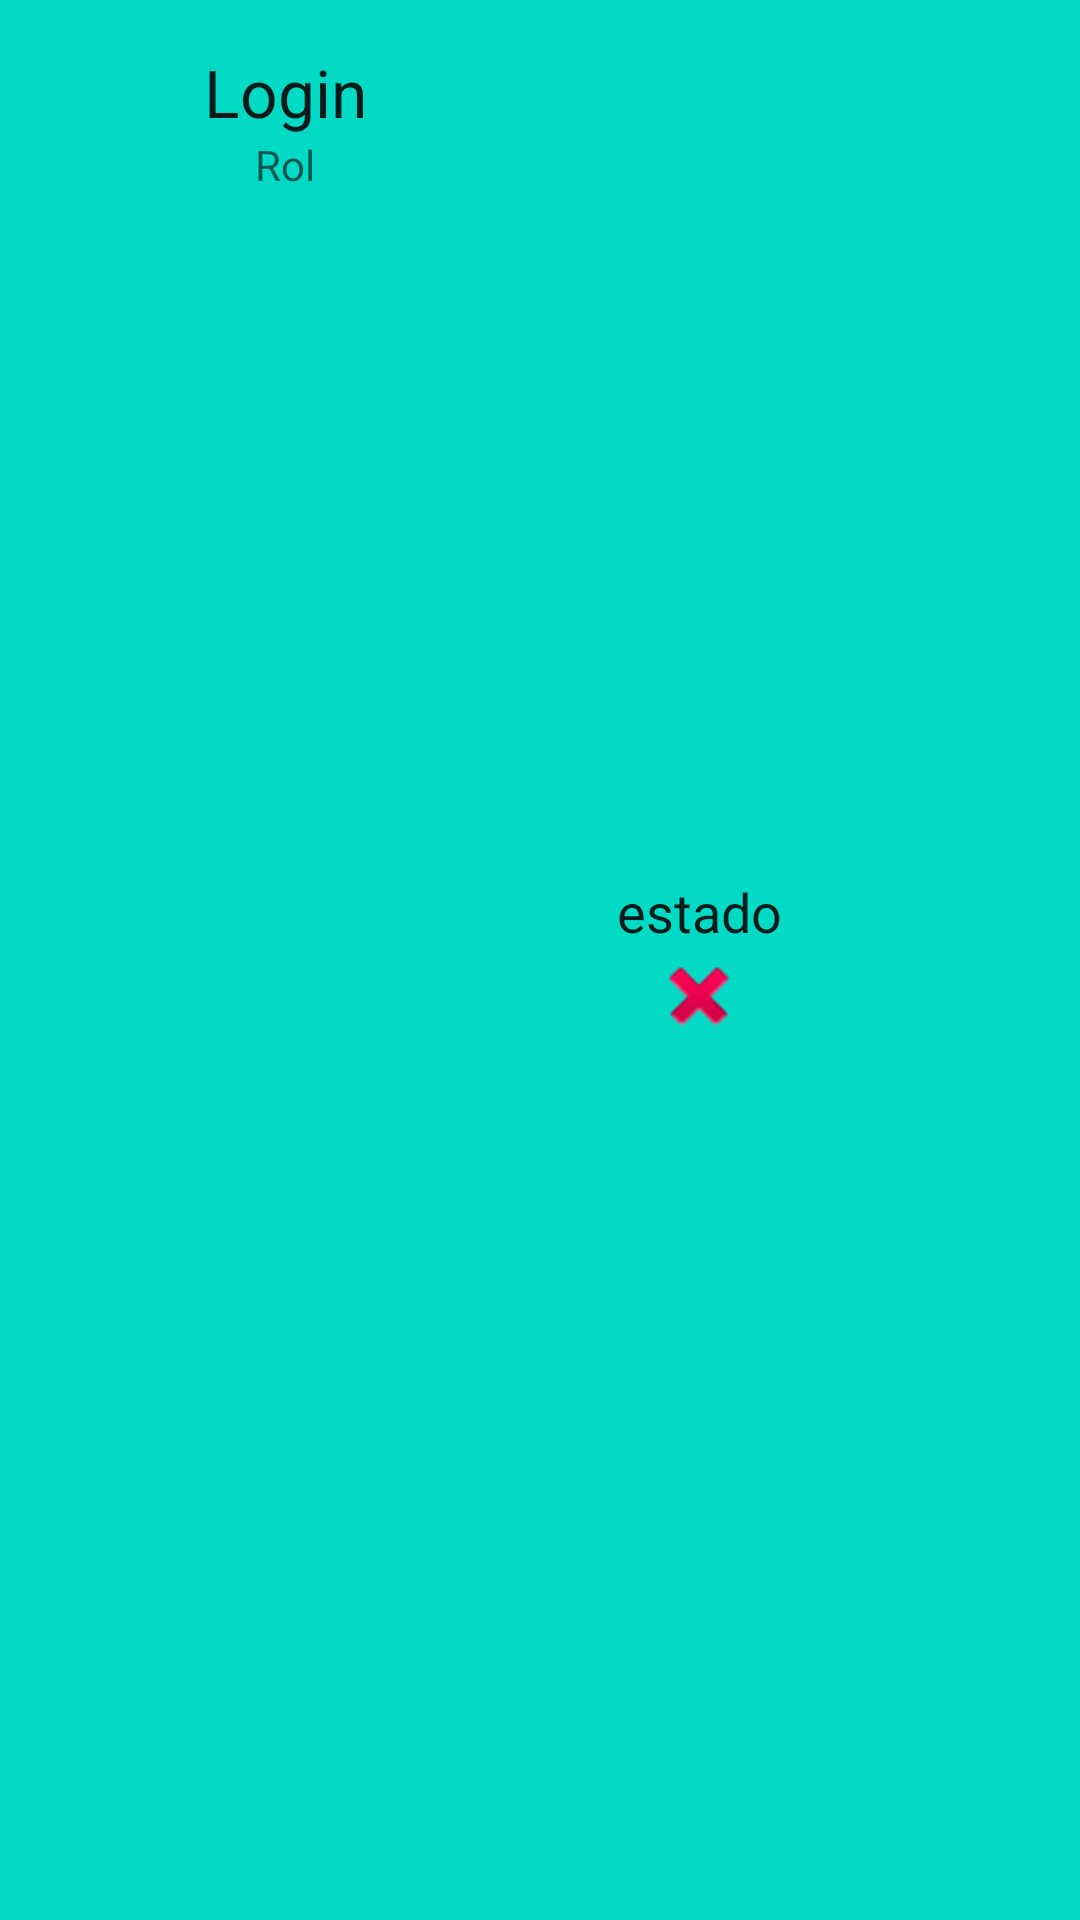

Write the Android layout XML for this screen, with the resource values it uses.
<!-- AndroidManifest.xml: application theme Theme.Movil2023 -->
<!-- res/layout/lst_usuarios.xml -->
<?xml version="1.0" encoding="utf-8"?>
<LinearLayout xmlns:android="http://schemas.android.com/apk/res/android"
    android:layout_width="fill_parent"
    android:layout_height="wrap_content"
    android:background="@color/design_default_color_secondary"
    android:padding="16dp">
    <ImageView
        android:layout_width="52dp"
        android:layout_height="52dp"
        android:id="@+id/lstUImagen"
        android:scaleType="fitXY"
        />

    <LinearLayout
        android:layout_width="wrap_content"
        android:layout_height="wrap_content"
        android:gravity="center"
        android:orientation="vertical">

        <TextView
            android:layout_width="wrap_content"
            android:layout_height="wrap_content"
            android:id="@+id/lstUlogin"
            android:textAppearance="@android:style/TextAppearance.Holo.Large"
            android:text="Login"/>
        <TextView
            android:layout_width="wrap_content"
            android:layout_height="wrap_content"
            android:id="@+id/lstURol"
            android:textAppearance="@android:style/TextAppearance.Holo.Small"
            android:text="Rol"/>
    </LinearLayout>
    <LinearLayout
        android:layout_width="fill_parent"
        android:layout_height="match_parent"
        android:gravity="center"
        android:orientation="vertical">
        <TextView
            android:layout_width="wrap_content"
            android:layout_height="wrap_content"
            android:id="@+id/lstUEstado"
            android:textAppearance="@android:style/TextAppearance.Holo.Medium"
            android:text="estado"/>
        <ImageView
            android:layout_width="32dp"
            android:layout_height="32dp"
            android:id="@+id/lstUEliminar"
            android:src="@android:drawable/ic_delete"/>
        </LinearLayout>
</LinearLayout>
<!-- resources referenced by this layout -->
<resources>
  <style name="Theme.Movil2023" parent="Theme.MaterialComponents.DayNight.DarkActionBar">
          
          <item name="colorPrimary">@color/purple_500</item>
          <item name="colorPrimaryVariant">@color/purple_700</item>
          <item name="colorOnPrimary">@color/white</item>
          
          <item name="colorSecondary">@color/teal_200</item>
          <item name="colorSecondaryVariant">@color/teal_700</item>
          <item name="colorOnSecondary">@color/black</item>
          
          <item name="android:statusBarColor">?attr/colorPrimaryVariant</item>
          
      </style>
  <!-- not gathered from this repository: default colours our renderer supplied (Android Studio template values) -->
  <color name="purple_500">#FF6200EE</color>
  <color name="purple_700">#FF3700B3</color>
  <color name="teal_200">#FF03DAC5</color>
  <color name="teal_700">#FF018786</color>
  <color name="black">#FF000000</color>
  <color name="white">#FFFFFFFF</color>
</resources>
